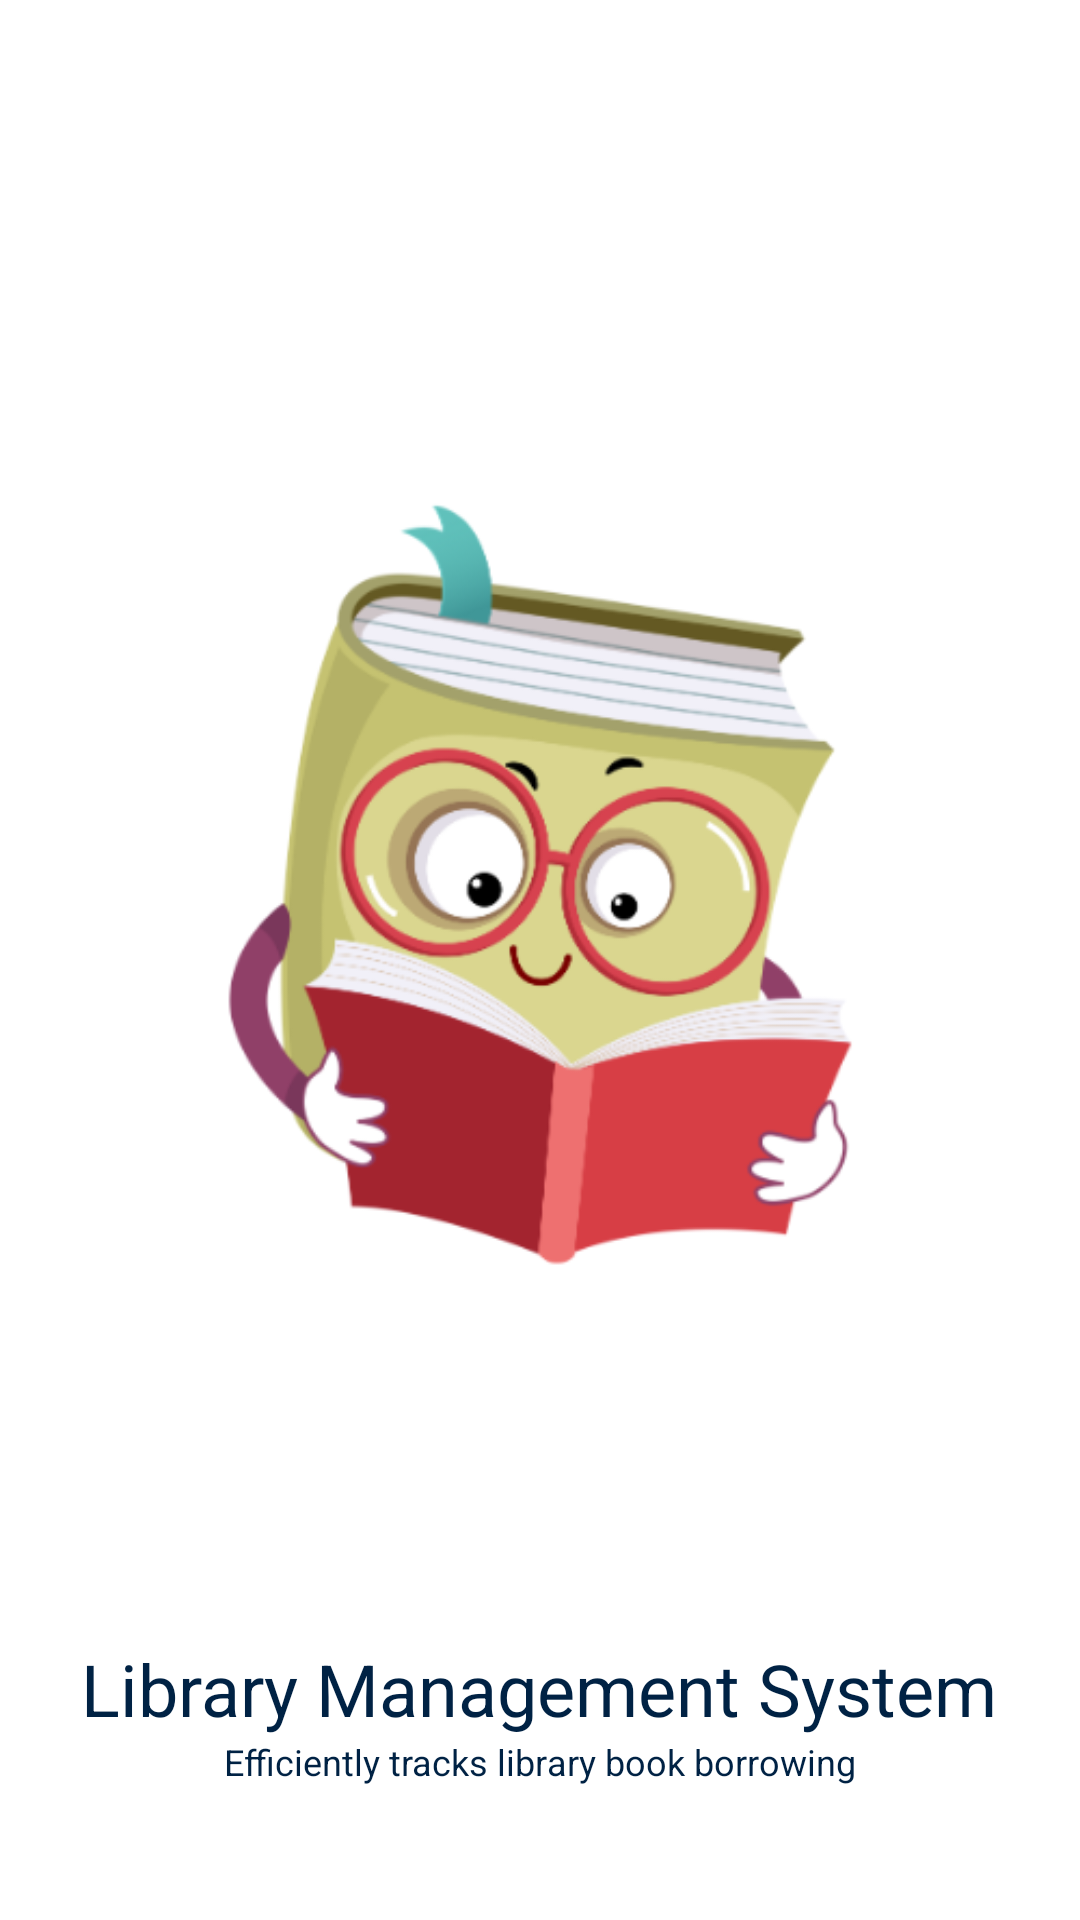

The Android layout XML behind this screen, and the referenced resources:
<!-- AndroidManifest.xml: activity theme SplashTheme -->
<!-- res/layout/activity_splash.xml -->
<?xml version="1.0" encoding="utf-8"?>
<RelativeLayout xmlns:android="http://schemas.android.com/apk/res/android"
    android:layout_width="match_parent"
    android:layout_height="match_parent"
    android:background="@color/splash_background"
    android:gravity="center">

    
    <ImageView
        android:id="@+id/logo"
        android:layout_width="wrap_content"
        android:layout_height="wrap_content"
        android:src="@drawable/logo"
        android:contentDescription="@string/logo_description"/>

    
    <TextView
        android:id="@+id/textViewTitle"
        android:layout_width="wrap_content"
        android:layout_height="wrap_content"
        android:text="@string/app_name"
        android:textColor="#002244"
        android:textSize="24sp"
        android:layout_below="@id/logo"
        android:layout_centerHorizontal="true"
        android:layout_marginTop="2dp"/>

    
    <TextView
        android:id="@+id/textViewDescription"
        android:layout_width="wrap_content"
        android:layout_height="wrap_content"
        android:text="@string/logo_description"
        android:textColor="#002244"
        android:textSize="12sp"
        android:layout_below="@id/textViewTitle"
        android:layout_centerHorizontal="true"/>

</RelativeLayout>
<!-- resources referenced by this layout -->
<resources>
  <color name="splash_background">#FFFFFF</color>
  <!-- drawable logo: png bitmap (drawable, 67031 bytes) -->
  <string name="app_name">Library Management System</string>
  <string name="logo_description"> Efficiently tracks library book borrowing</string>
  <style name="SplashTheme" parent="Theme.AppCompat.Light.NoActionBar">
          
          <item name="android:windowBackground">@drawable/splash_background</item>
          
      </style>
  <!-- drawable splash_background (drawable) -->
  <?xml version="1.0" encoding="utf-8"?>
  <shape xmlns:android="http://schemas.android.com/apk/res/android"
      android:shape="rectangle">
      <solid android:color="@color/splash_background_color" />
      
  </shape>
  <color name="splash_background_color">#FFFFFF</color>
</resources>
